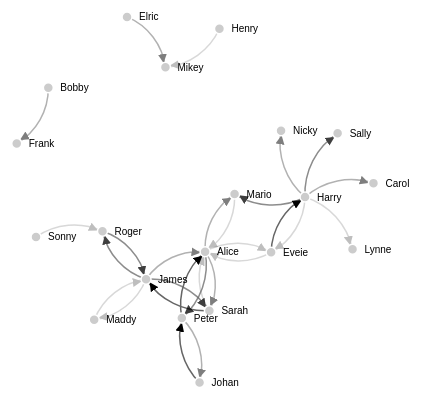
D3 v3 page, settled after 360 driven frames (6 s of simulated time); the page loaded 1 data file(s).


         var info = $("#info").text("goodbye");
         info.css({
             position: 'fixed',
             bottom: '0px'})      
         info.text("bye");

         // get the data
         d3.csv("force.csv", function(error, links) {

             var nodes = {};

             // Compute the distinct nodes from the links.
             links.forEach(function(link) {
                 link.source = nodes[link.source] || 
                               (nodes[link.source] = {name: link.source});
                 link.target = nodes[link.target] || 
                               (nodes[link.target] = {name: link.target});
                 link.value = +link.value;
             });

             var width = 960,
                 height = 500;

             var force = d3.layout.force()
                           .nodes(d3.values(nodes))
                           .links(links)
                           .size([width, height])
                           .linkDistance(60)
                           .charge(-300)
                           .on("tick", tick)
                           .start();

             // Set the range
             var  v = d3.scale.linear().range([0, 100]);

             // Scale the range of the data
             v.domain([0, d3.max(links, function(d) { return d.value; })]);

             // asign a type per value to encode opacity
             links.forEach(function(link) {
	             if (v(link.value) <= 25) {
		             link.type = "twofive";
	             } else if (v(link.value) <= 50 && v(link.value) > 25) {
		             link.type = "fivezero";
	             } else if (v(link.value) <= 75 && v(link.value) > 50) {
		             link.type = "sevenfive";
	             } else if (v(link.value) <= 100 && v(link.value) > 75) {
		             link.type = "onezerozero";
	             }
             });

             var svg = d3.select("body").append("svg")
                         .attr("width", width)
                         .attr("height", height);

             // build the arrow.
             svg.append("svg:defs").selectAll("marker")
                .data(["end"])      // Different link/path types can be defined here
                .enter().append("svg:marker")    // This section adds in the arrows
                .attr("id", String)
                .attr("viewBox", "0 -5 10 10")
                .attr("refX", 15)
                .attr("refY", -1.5)
                .attr("markerWidth", 6)
                .attr("markerHeight", 6)
                .attr("orient", "auto")
                .append("svg:path")
                .attr("d", "M0,-5L10,0L0,5");

             // add the links and the arrows
             var path = svg.append("svg:g").selectAll("path")
                           .data(force.links())
                           .enter().append("svg:path")
                           .attr("class", function(d) { return "link " + d.type; })
                           .attr("marker-end", "url(#end)");

             // define the nodes
             var node = svg.selectAll(".node")
                           .data(force.nodes())
                           .enter().append("g")
                           .attr("class", "node")
                           .on("click", click)
                           .on("dblclick", dblclick)
                           .call(force.drag);

             console.log(node);

             

             // add the nodes
             node.append("circle")
                 .attr("r", 5);

             // add the text 
             node.append("text")
                 .attr("x", 12)
                 .attr("dy", ".35em")
                 .text(function(d) { return d.name; });

             // add the curvy lines
             function tick() {
                 path.attr("d", function(d) {
                     var dx = d.target.x - d.source.x,
                         dy = d.target.y - d.source.y,
                         dr = Math.sqrt(dx * dx + dy * dy);
                     return "M" + 
                            d.source.x + "," + 
                            d.source.y + "A" + 
                            dr + "," + dr + " 0 0,1 " + 
                            d.target.x + "," + 
                            d.target.y;
                 });

                 node
                     .attr("transform", function(d) { 
		                 return "translate(" + d.x + "," + d.y + ")"; });
             }

             // action to take on mouse click
             function click() {
                 d3.select(this).select("text").transition()
                   .duration(750)
                   .attr("x", 22)
                   .style("fill", "steelblue")
                   .style("stroke", "lightsteelblue")
                   .style("stroke-width", ".5px")
                   .style("font", "20px sans-serif");
                 d3.select(this).select("circle").transition()
                   .duration(750)
                   .attr("r", 16)
                   .style("fill", "lightsteelblue");
             }

             // action to take on mouse double click
             function dblclick() {
                 d3.select(this).select("circle").transition()
                   .duration(750)
                   .attr("r", 6)
                   .style("fill", "#ccc");
                 d3.select(this).select("text").transition()
                   .duration(750)
                   .attr("x", 12)
                   .style("stroke", "none")
                   .style("fill", "black")
                   .style("stroke", "none")
                   .style("font", "10px sans-serif");
             }

         });
        

### data: force.csv
source, target, value, meta
Harry, Sally, 1.2, hs
Harry, Mario, 1.3, hm
Sarah, Alice, 0.2, sa
Eveie, Alice, 0.5, ea
Peter, Alice, 1.6, pa
Mario, Alice, 0.4, ma
James, Alice, 0.6, ja
Harry, Carol, 0.7, hc
Harry, Nicky, 0.8, hn
Bobby, Frank, 0.8, bf
Alice, Mario, 0.7, am
Harry, Lynne, 0.5, hl
Sarah, James, 1.9, sj
Roger, James, 1.1, rj
Maddy, James, 0.3, mj
Sonny, Roger, 0.5, sr
James, Roger, 1.5, jr
Alice, Peter, 1.1, ap
Johan, Peter, 1.6, jp
Alice, Eveie, 0.5, ae
Harry, Eveie, 0.1, he
Eveie, Harry, 2.0, eh
Henry, Mikey, 0.4, hm
Elric, Mikey, 0.6, em
James, Sarah, 1.5, js
Alice, Sarah, 0.6, as
James, Maddy, 0.5, jm
Peter, Johan, 0.7, pj